The GitHub repository Neural-Ninja/Crop-Disease-Detection-and-Severity-Estimation-PLOS-ONE contains a labelled image folder "Disease Detection Dataset" with 10 categories: tomato bacterial spot, tomato early blight, tomato late blight, tomato leaf mold, tomato septoria leaf spot, tomato spider mites two spotted spider mite, tomato target spot, tomato yellow leaf curl virus, tomato mosaic virus, tomato healthy. Examples follow, each with its label.

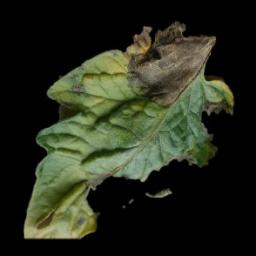
Label: tomato late blight

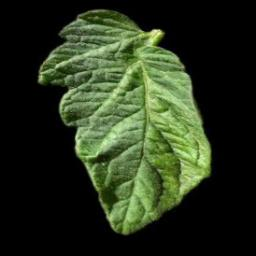
Label: tomato healthy

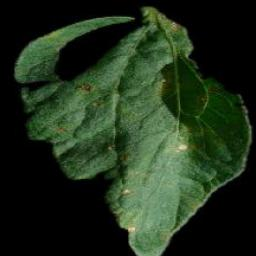
Label: tomato target spot

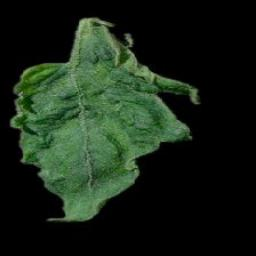
Label: tomato mosaic virus

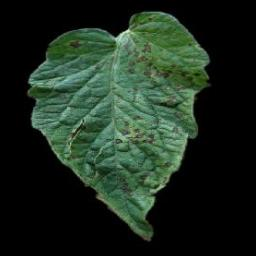
Label: tomato early blight

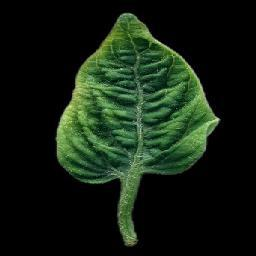
Label: tomato yellow leaf curl virus
